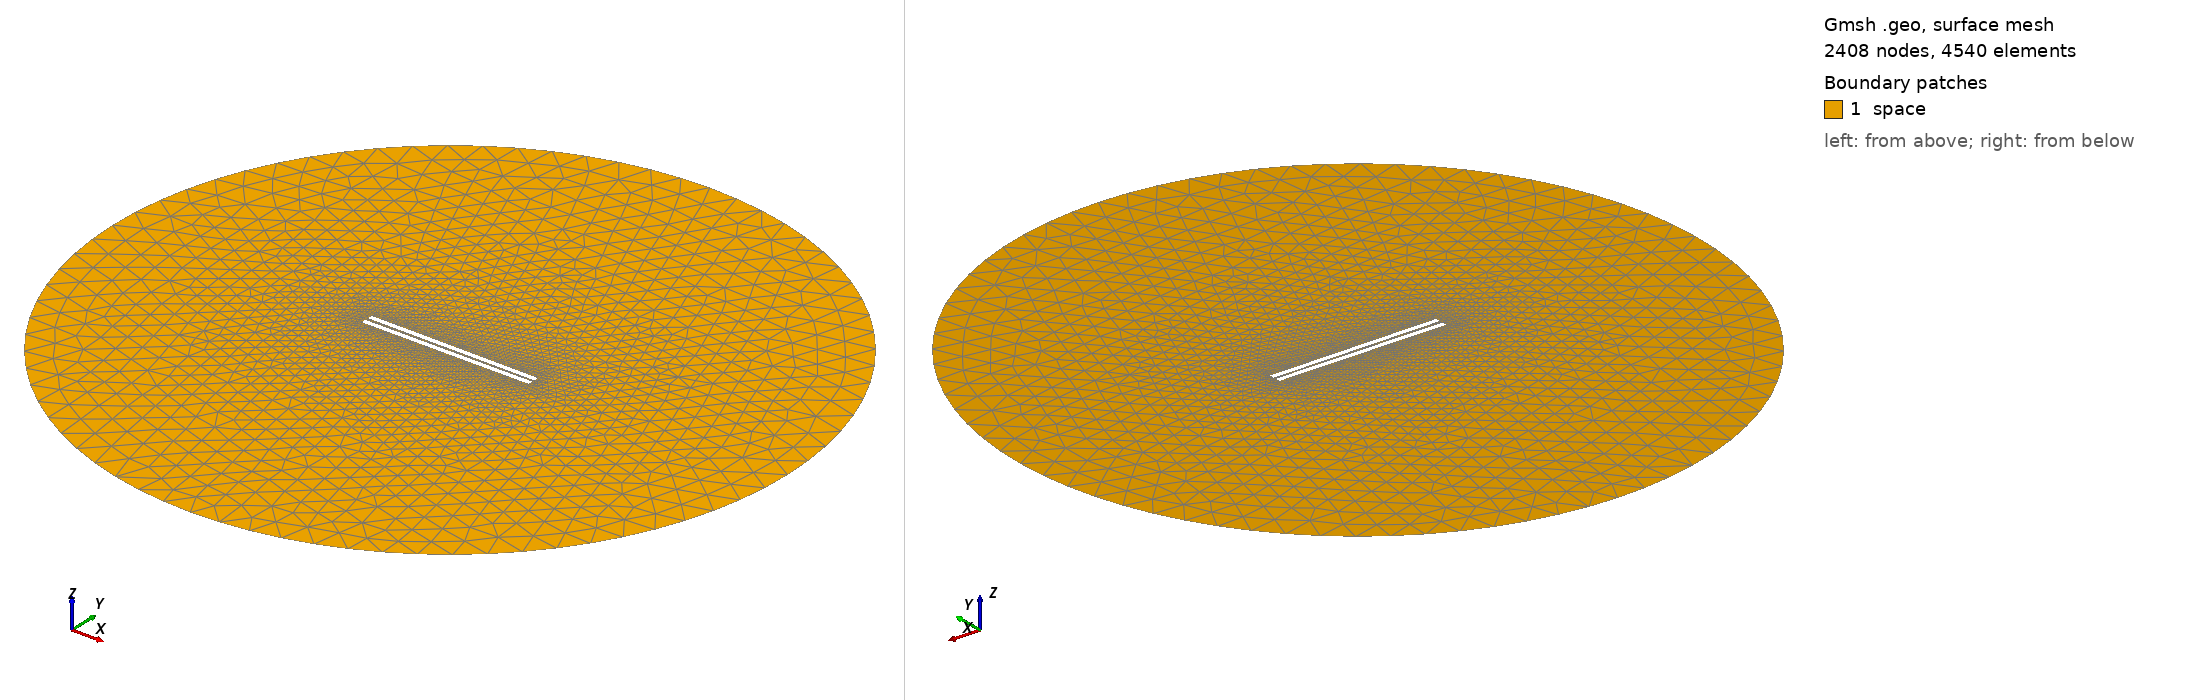

Gmsh geometry script, surface-meshed: 2408 nodes, 4540 surface elements. Boundary patches (legend numbers): 1 space. Left view from above one corner, right view from below the opposite corner. Legend entries are the model's physical surfaces. The drawing asked Gmsh for element sizes between 1% and 20% of the model's largest extent; the script's own settings can give other sizes.

=== 937.geo (drawn) ===
// Set the geometry kernel
SetFactory("OpenCASCADE");

//---------------------------------------
// Rectangles
//---------------------------------------

// Rectangle 1 (top)
Point(1) = {-49.4, 0.9166666666666666, 0, 1.0};
Point(2) = {49.4, 0.9166666666666666, 0, 1.0};
Point(3) = {49.4, 3.716666666666667, 0, 1.0};
Point(4) = {-49.4, 3.716666666666667, 0, 1.0};

Line(1) = {1, 2};
Line(2) = {2, 3};
Line(3) = {3, 4};
Line(4) = {4, 1};

Line Loop(1) = {1, 2, 3, 4};
Plane Surface(1) = {1};

Rotate { {0, 0, 1}, {0,  0.9166666666666666,  0}, -0.006 } {
  Surface{1};
}

// Rectangle 2 (bottom)
Point(5) = {-49.4, -0.9166666666666666, 0, 1.0};
Point(6) = {49.4, -0.9166666666666666, 0, 1.0};
Point(7) = {49.4, -3.716666666666667, 0, 1.0};
Point(8) = {-49.4, -3.716666666666667, 0, 1.0};

Line(5) = {5, 6};
Line(6) = {6, 7};
Line(7) = {7, 8};
Line(8) = {8, 5};

Line Loop(2) = {5, 6, 7, 8};
Plane Surface(2) = {2}; 


//---------------------------------------
// Circle
//---------------------------------------

// Define points
Point(9) = {0, 0, 0};        // Center
Point(10) = {200, 0, 0};     // Start point
Point(11) = {0, 200, 0};     // 90 degrees
Point(12) = {-200, 0, 0};    // 180 degrees
Point(13) = {0, -200, 0};    // 270 degrees

// Define circle arcs (each needs start, center, end)
Circle(9) = {10, 9, 11};
Circle(10) = {11, 9, 12};
Circle(11) = {12, 9, 13};
Circle(12) = {13, 9, 10};

// Define curve loop and surface if needed
Curve Loop(3) = {9, 10, 11, 12};
Surface(3) = {3};

// Subtract Rectangles from Circle
BooleanDifference{ Surface{3}; Delete; }{ Surface{1}; Surface{2}; Delete; }

//---------------------------------------
// Transfinite Lines and Surface
//---------------------------------------
Transfinite Line {1, 3} = 50 Using Progression 1;
Transfinite Line {2, 4} = 2 Using Progression 1;
Transfinite Line {5, 7} = 50 Using Progression 1;
Transfinite Line {6, 8} = 2 Using Progression 1;
Transfinite Line {9, 10, 11, 12} = 20 Using Progression 1;

//---------------------------------------
// Define Physical Groups
//---------------------------------------                

//--- Physical Curves
// Physical groups for boundaries
Physical Line("force_segment", 10) = {1};
Physical Line("upper_plate", 11) = {2, 3, 4};
Physical Line("lower_plate", 12) = {5, 6, 7, 8};
Physical Line("boundary", 20) = {9, 10, 11, 12};

//--- Physical Surfaces
Physical Surface("space", 30) = {3};

//---------------------------------------
// 6. Generate the Mesh
//---------------------------------------
Mesh 2;  // 2D mesh generation
